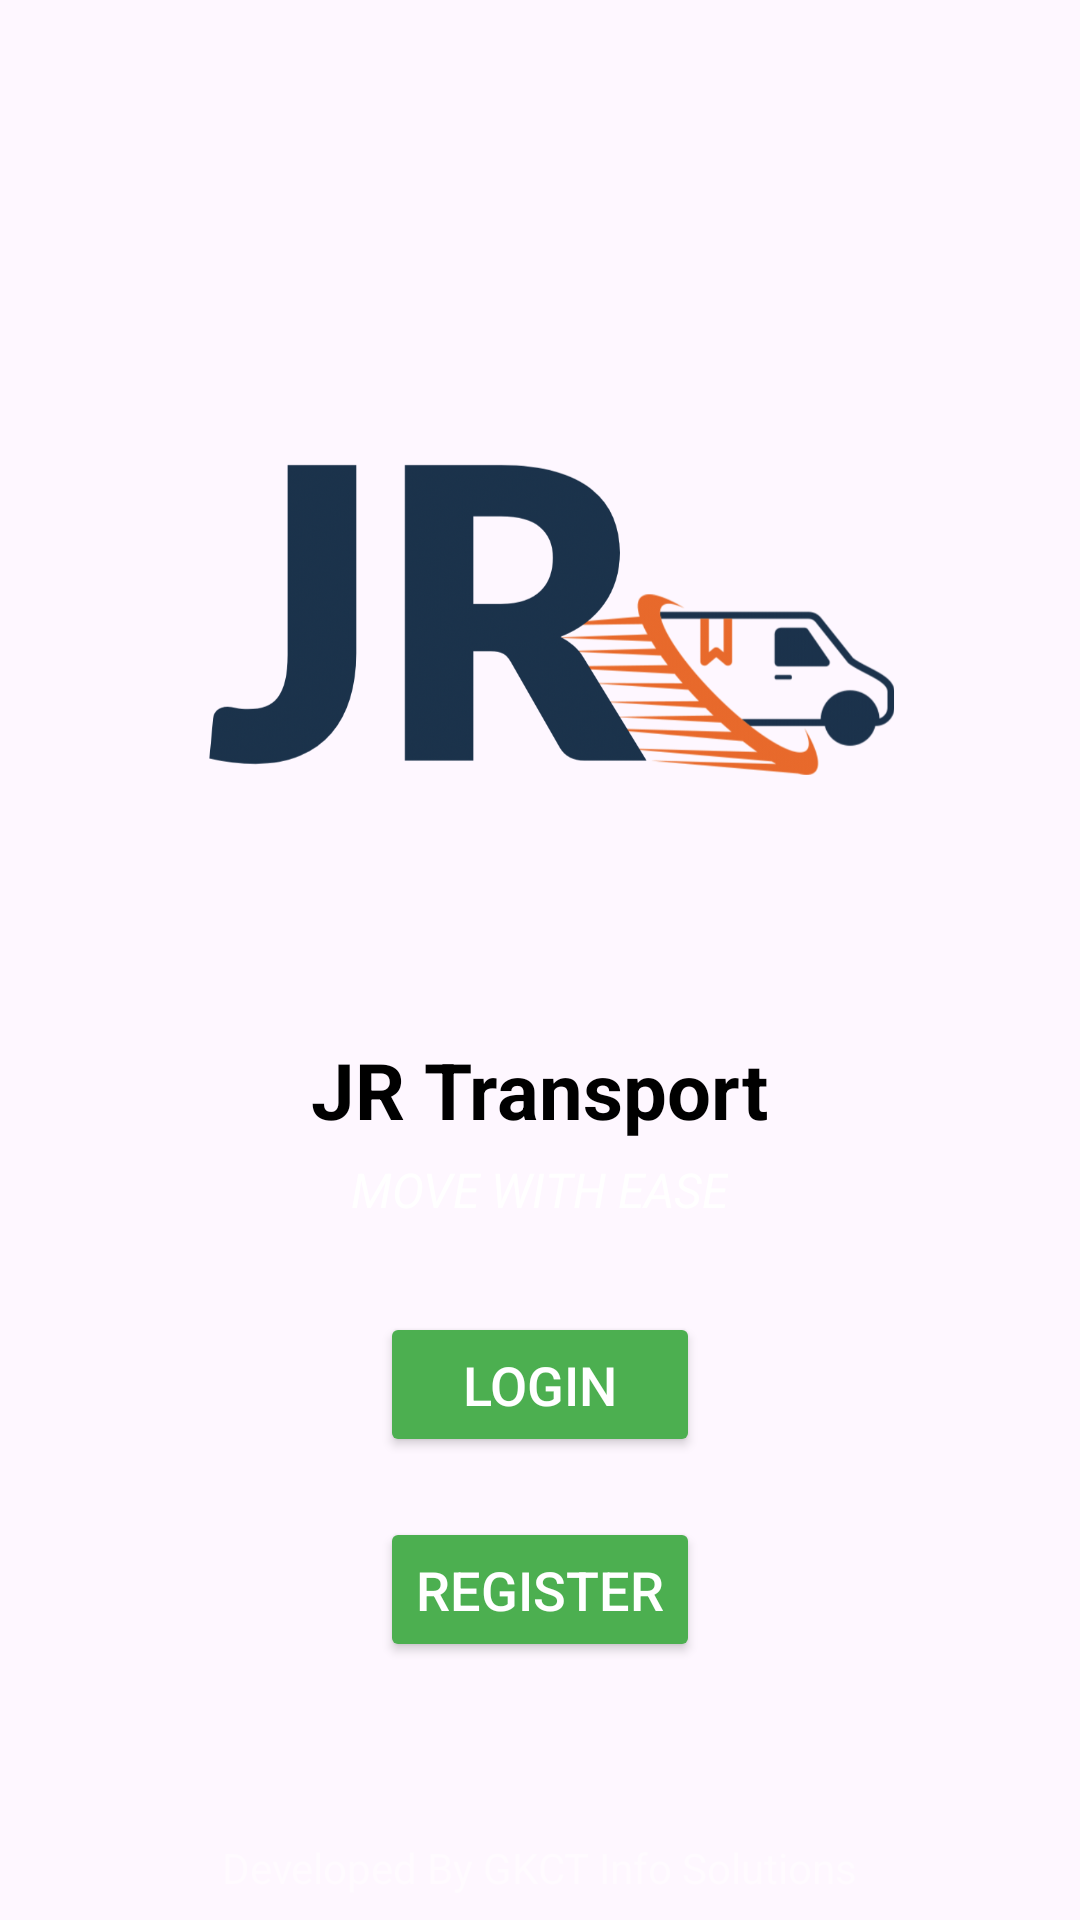

This screen was rendered from an Android layout file. Write that file and the resources it references.
<!-- AndroidManifest.xml: application theme Theme.TransportManagementFrontend -->
<!-- res/layout/activity_main.xml -->
<?xml version="1.0" encoding="utf-8"?>
<FrameLayout
    xmlns:android="http://schemas.android.com/apk/res/android"
    android:layout_width="match_parent"
    android:layout_height="match_parent">

    
    <RelativeLayout
        android:id="@+id/main"
        android:layout_width="match_parent"
        android:layout_height="match_parent"
        android:background="@drawable/background_image"
        android:fitsSystemWindows="true">

        
        <LinearLayout
            android:id="@+id/mainContent"
            android:layout_width="match_parent"
            android:layout_height="match_parent"
            android:orientation="vertical"
            android:gravity="center">

            
            <ImageView
                android:id="@+id/logoImageView"
                android:layout_width="250dp"
                android:layout_height="250dp"
                android:src="@drawable/logo"
                android:contentDescription="Logo"
                android:layout_marginBottom="10dp" />

            
            <TextView
                android:id="@+id/appNameTextView"
                android:layout_width="wrap_content"
                android:layout_height="wrap_content"
                android:text="JR Transport"
                android:textSize="26sp"
                android:textStyle="bold"
                android:textColor="@android:color/black"
                android:layout_marginBottom="5dp" />

            
            <TextView
                android:id="@+id/taglineTextView"
                android:layout_width="wrap_content"
                android:layout_height="wrap_content"
                android:text="MOVE WITH EASE"
                android:textSize="16sp"
                android:textStyle="italic"
                android:textColor="@android:color/white"
                android:layout_marginBottom="10dp" />

            
            <LinearLayout
                android:id="@+id/buttonContainer"
                android:layout_width="wrap_content"
                android:layout_height="wrap_content"
                android:orientation="vertical"
                android:layout_marginTop="20dp"
                android:gravity="center">

                <Button
                    android:id="@+id/btnLogin"
                    android:layout_width="match_parent"
                    android:layout_height="wrap_content"
                    android:text="LOGIN"
                    android:layout_marginStart="40dp"
                    android:layout_marginEnd="40dp"
                    android:layout_marginBottom="10dp"
                    android:padding="12dp"
                    android:textSize="18sp"
                    android:backgroundTint="#4CAF50"
                    android:textColor="@android:color/white"
                    android:gravity="center" />

                <Button
                    android:id="@+id/btnRegister"
                    android:layout_width="match_parent"
                    android:layout_height="wrap_content"
                    android:text="REGISTER"
                    android:layout_marginStart="40dp"
                    android:layout_marginEnd="40dp"
                    android:layout_marginTop="10dp"
                    android:padding="12dp"
                    android:textSize="18sp"
                    android:backgroundTint="#4CAF50"
                    android:textColor="@android:color/white"
                    android:gravity="center" />
            </LinearLayout>
        </LinearLayout>

        
        <FrameLayout
            android:id="@+id/popupOverlay"
            android:layout_width="match_parent"
            android:layout_height="match_parent"
            android:background="#B3000000"
            android:visibility="gone">

            
            <LinearLayout
                android:id="@+id/popupContainer"
                android:layout_width="match_parent"
                android:layout_height="wrap_content"
                android:layout_marginStart="24dp"
                android:layout_marginEnd="24dp"
                android:orientation="vertical"
                android:padding="30dp"
                android:elevation="10dp"
                android:background="@drawable/rounded_popup_bg"
                android:layout_gravity="center">

                
                <TextView
                    android:id="@+id/popupTitle"
                    android:layout_width="wrap_content"
                    android:layout_height="wrap_content"
                    android:text="SELECT ROLE"
                    android:textSize="22sp"
                    android:textStyle="bold"
                    android:textColor="@android:color/black"
                    android:gravity="center"
                    android:layout_marginBottom="20dp" />

                
                <LinearLayout
                    android:layout_width="match_parent"
                    android:layout_height="wrap_content"
                    android:orientation="horizontal"
                    android:layout_marginBottom="12dp">

                    <Button
                        android:id="@+id/btnAdmin"
                        android:layout_width="0dp"
                        android:layout_height="wrap_content"
                        android:layout_weight="1"
                        android:layout_marginEnd="8dp"
                        android:text="ADMIN"
                        android:backgroundTint="@color/midnight_blue"
                        android:textColor="@android:color/white"
                        android:padding="14dp" />

                    <Button
                        android:id="@+id/btnCustomer"
                        android:layout_width="0dp"
                        android:layout_height="wrap_content"
                        android:layout_weight="1"
                        android:layout_marginStart="8dp"
                        android:text="CUSTOMER"
                        android:backgroundTint="@color/midnight_blue"
                        android:textColor="@android:color/white"
                        android:padding="14dp" />
                </LinearLayout>

                
                <LinearLayout
                    android:layout_width="match_parent"
                    android:layout_height="wrap_content"
                    android:orientation="horizontal">

                    <Button
                        android:id="@+id/btnOwner"
                        android:layout_width="0dp"
                        android:layout_height="wrap_content"
                        android:layout_weight="1"
                        android:layout_marginEnd="8dp"
                        android:text="OWNER"
                        android:backgroundTint="@color/midnight_blue"
                        android:textColor="@android:color/white"
                        android:padding="14dp" />

                    <Button
                        android:id="@+id/btnDriver"
                        android:layout_width="0dp"
                        android:layout_height="wrap_content"
                        android:layout_weight="1"
                        android:layout_marginStart="8dp"
                        android:text="DRIVER"
                        android:backgroundTint="@color/midnight_blue"
                        android:textColor="@android:color/white"
                        android:padding="14dp" />
                </LinearLayout>
            </LinearLayout>
        </FrameLayout>
    </RelativeLayout>

    
    <TextView
        android:id="@+id/watermarkOverlay"
        android:layout_width="wrap_content"
        android:layout_height="wrap_content"
        android:text="Developed By GKCT Info Solutions"
        android:textSize="14sp"
        android:textColor="#80FFFFFF"
        android:layout_gravity="bottom|center_horizontal"
        android:paddingBottom="8dp"
        android:elevation="10dp" />

</FrameLayout>
<!-- resources referenced by this layout -->
<resources>
  <color name="midnight_blue">#191970</color>
  <!-- drawable logo: jpg bitmap (drawable, 192743 bytes) -->
  <style name="Theme.TransportManagementFrontend" parent="Base.Theme.TransportManagementFrontend" />
  <style name="Base.Theme.TransportManagementFrontend" parent="Theme.Material3.DayNight.NoActionBar">
          
          
      </style>
</resources>
